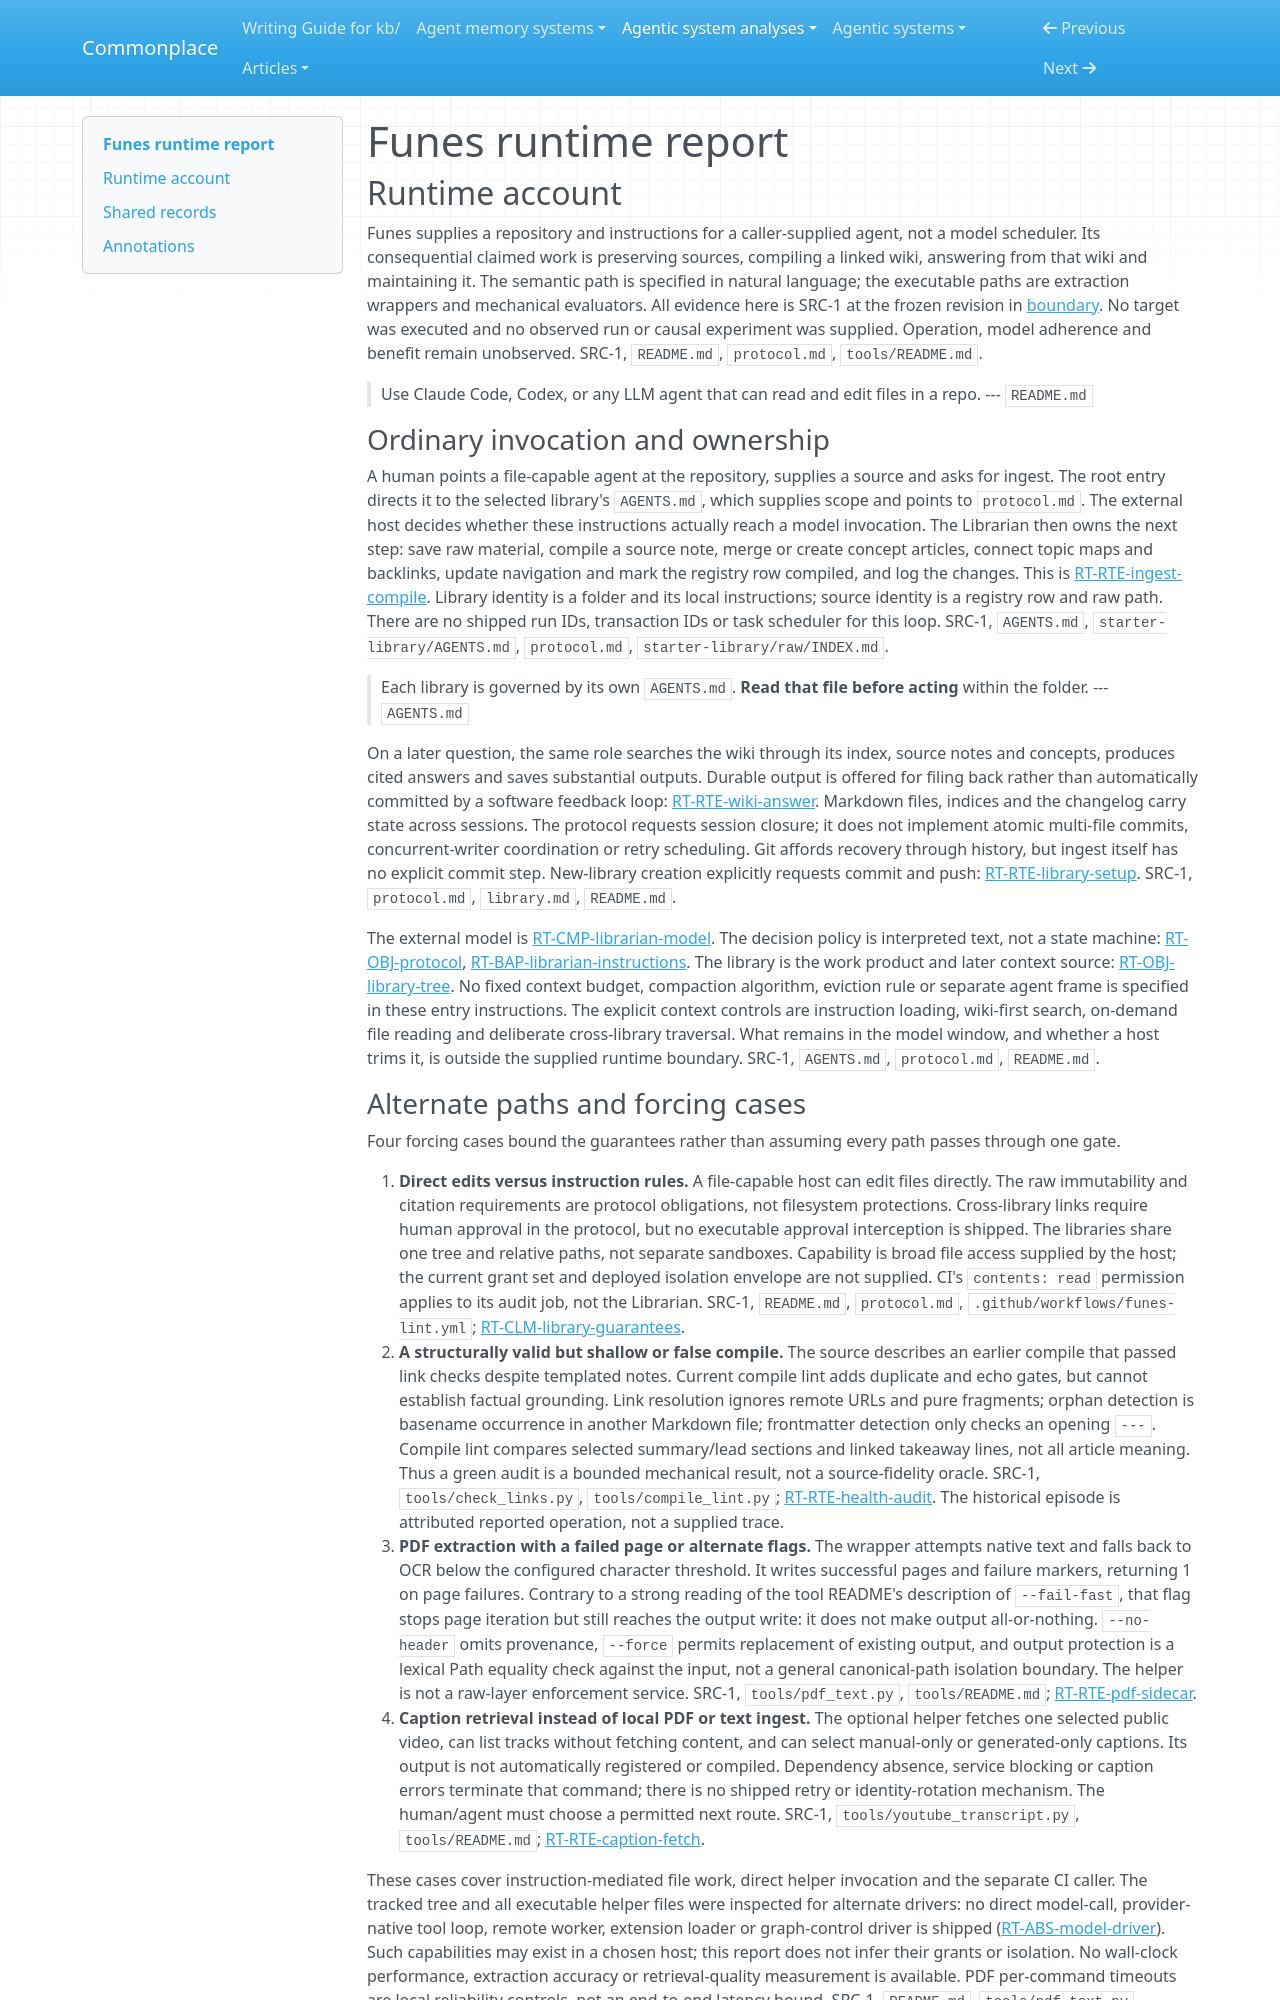

repository: zby/commonplace · page: agentic-system-analyses/retained/funes/runtime/index.html · generator: mkdocs

---
type: agentic-system-analyses/types/agentic-system-runtime-report.md
description: "Funes runtime baseline: external Librarian invocation, retained-library workflow, extraction helpers and mechanical CI at the frozen revision."
run-id: AAS-2026-10-15-funes-a9e6dbb3946a-01
reviewed-boundary: 3fb448b8e0d1ab5f6de3c6de61d8d556dab4ee11
---

# Funes runtime report

## Runtime account

Funes supplies a repository and instructions for a caller-supplied agent, not a model scheduler. Its consequential claimed work is preserving sources, compiling a linked wiki, answering from that wiki and maintaining it. The semantic path is specified in natural language; the executable paths are extraction wrappers and mechanical evaluators. All evidence here is SRC-1 at the frozen revision in [boundary](boundary.md#source-register). No target was executed and no observed run or causal experiment was supplied. Operation, model adherence and benefit remain unobserved. SRC-1, `README.md`, `protocol.md`, `tools/README.md`.

> Use Claude Code, Codex, or any LLM agent that can read and edit files in a repo.
> --- `README.md`

### Ordinary invocation and ownership

A human points a file-capable agent at the repository, supplies a source and asks for ingest. The root entry directs it to the selected library's `AGENTS.md`, which supplies scope and points to `protocol.md`. The external host decides whether these instructions actually reach a model invocation. The Librarian then owns the next step: save raw material, compile a source note, merge or create concept articles, connect topic maps and backlinks, update navigation and mark the registry row compiled, and log the changes. This is [RT-RTE-ingest-compile](#rt-rte-ingest-compile). Library identity is a folder and its local instructions; source identity is a registry row and raw path. There are no shipped run IDs, transaction IDs or task scheduler for this loop. SRC-1, `AGENTS.md`, `starter-library/AGENTS.md`, `protocol.md`, `starter-library/raw/INDEX.md`.

> Each library is governed by its own `AGENTS.md`. **Read that file before acting**
> within the folder.
> --- `AGENTS.md`

On a later question, the same role searches the wiki through its index, source notes and concepts, produces cited answers and saves substantial outputs. Durable output is offered for filing back rather than automatically committed by a software feedback loop: [RT-RTE-wiki-answer](#rt-rte-wiki-answer). Markdown files, indices and the changelog carry state across sessions. The protocol requests session closure; it does not implement atomic multi-file commits, concurrent-writer coordination or retry scheduling. Git affords recovery through history, but ingest itself has no explicit commit step. New-library creation explicitly requests commit and push: [RT-RTE-library-setup](#rt-rte-library-setup). SRC-1, `protocol.md`, `library.md`, `README.md`.

The external model is [RT-CMP-librarian-model](#rt-cmp-librarian-model). The decision policy is interpreted text, not a state machine: [RT-OBJ-protocol](#rt-obj-protocol), [RT-BAP-librarian-instructions](#rt-bap-librarian-instructions). The library is the work product and later context source: [RT-OBJ-library-tree](#rt-obj-library-tree). No fixed context budget, compaction algorithm, eviction rule or separate agent frame is specified in these entry instructions. The explicit context controls are instruction loading, wiki-first search, on-demand file reading and deliberate cross-library traversal. What remains in the model window, and whether a host trims it, is outside the supplied runtime boundary. SRC-1, `AGENTS.md`, `protocol.md`, `README.md`.
